Photos from the image-classification dataset "database" in the GitHub repository Cirtoyt/rock-paper-scissors-CCN-AI. Its 3 classes are: paper, rock, scissors.

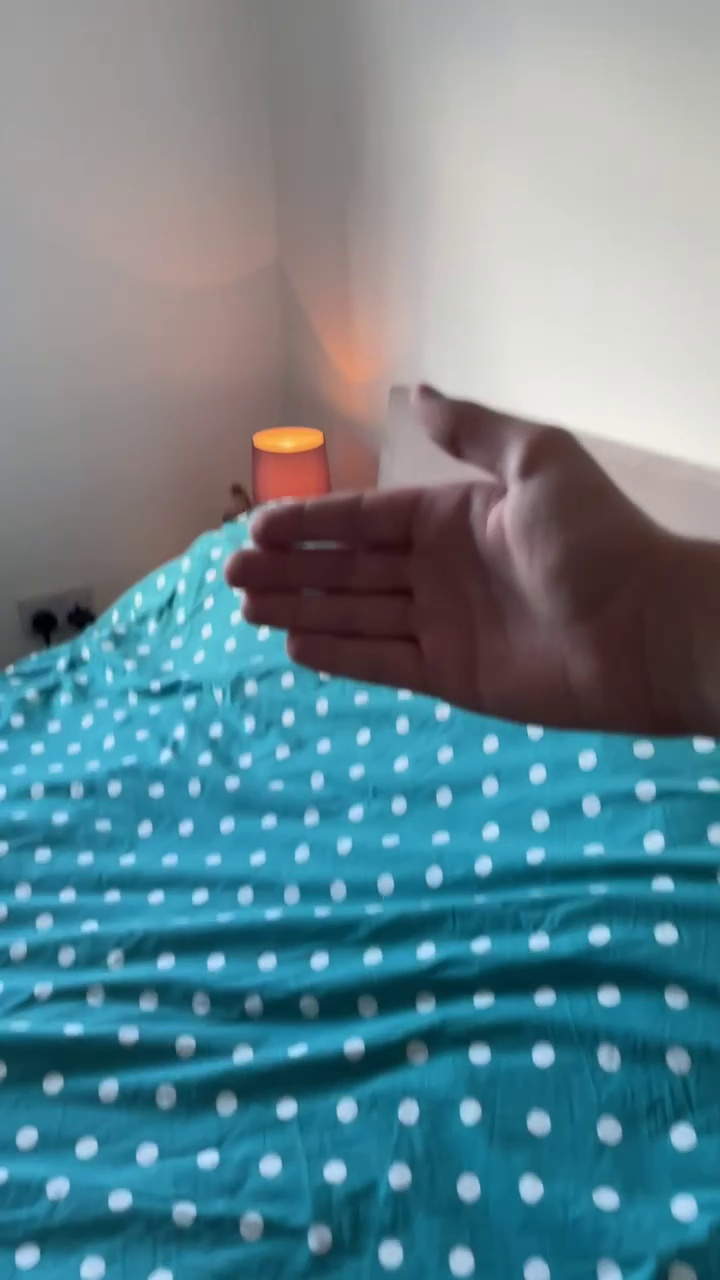
Label: paper

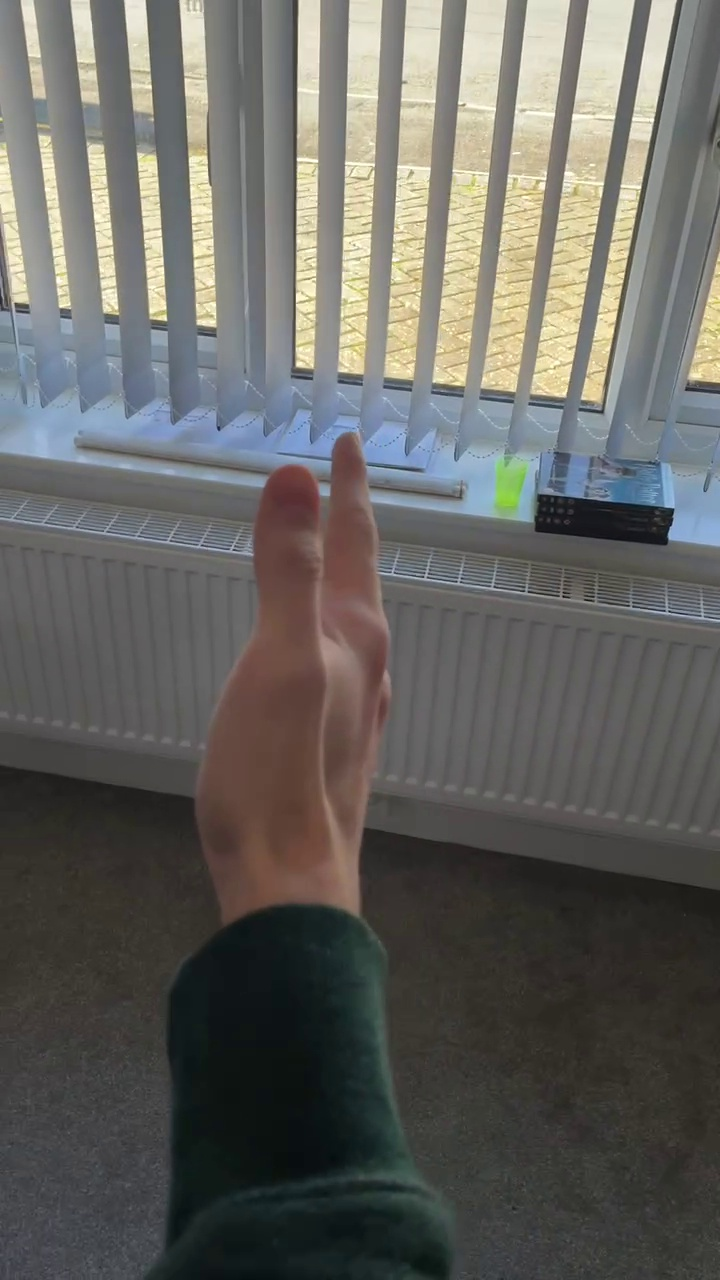
Label: paper

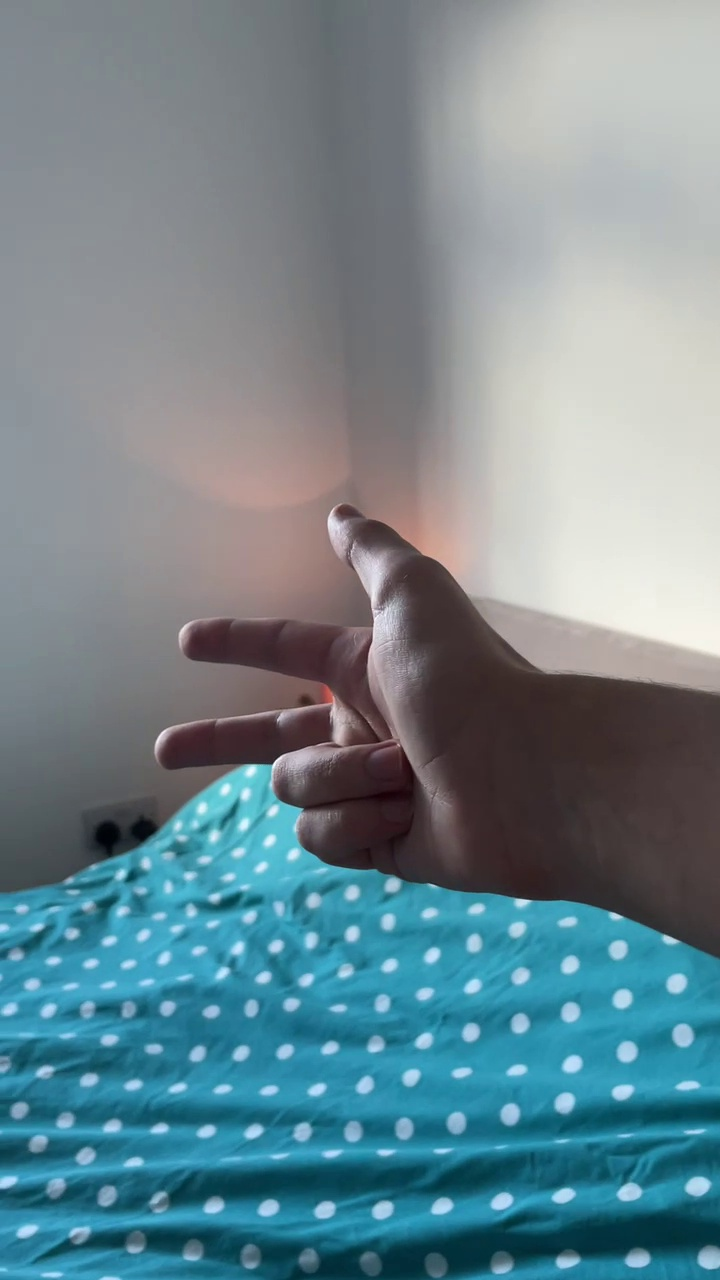
Label: scissors

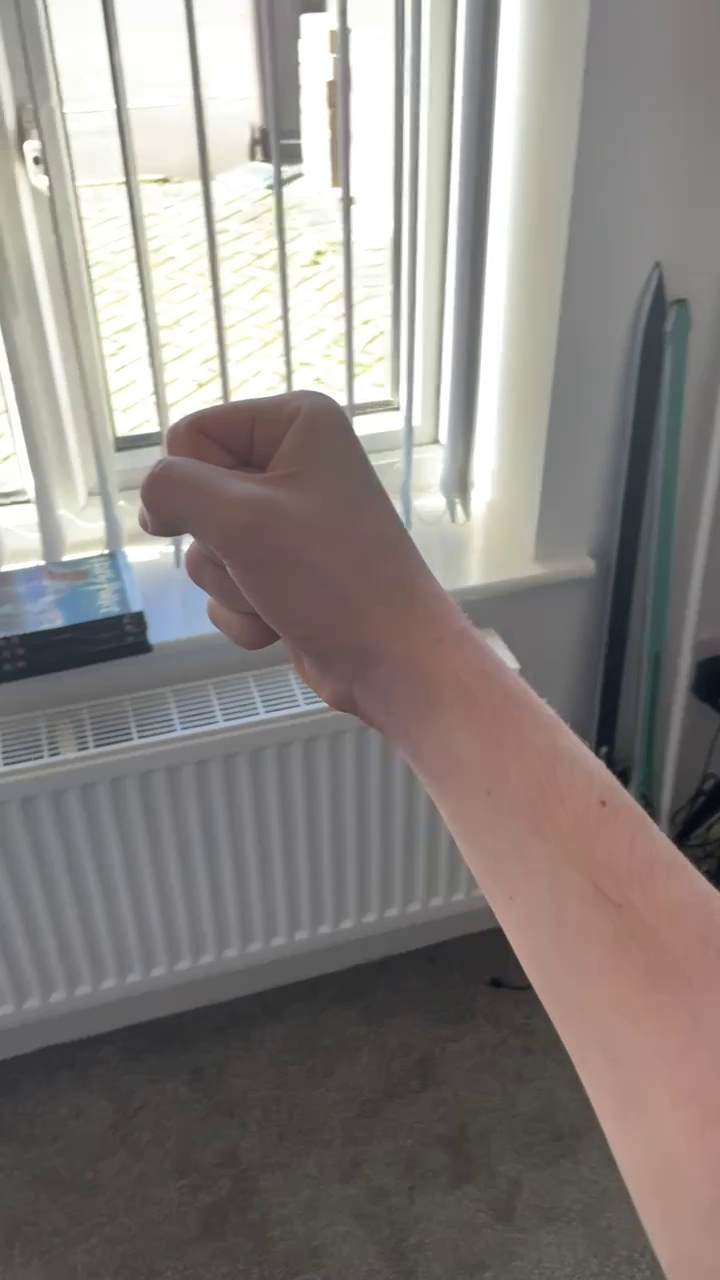
Label: rock

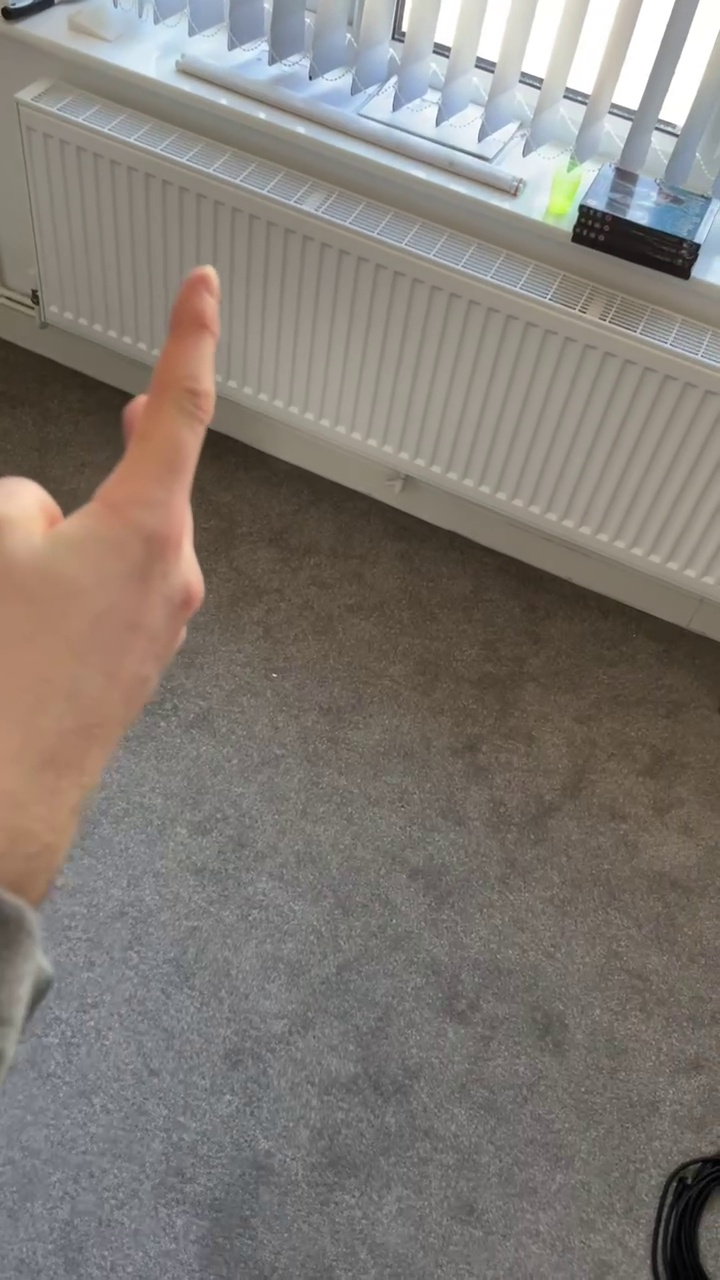
Label: scissors

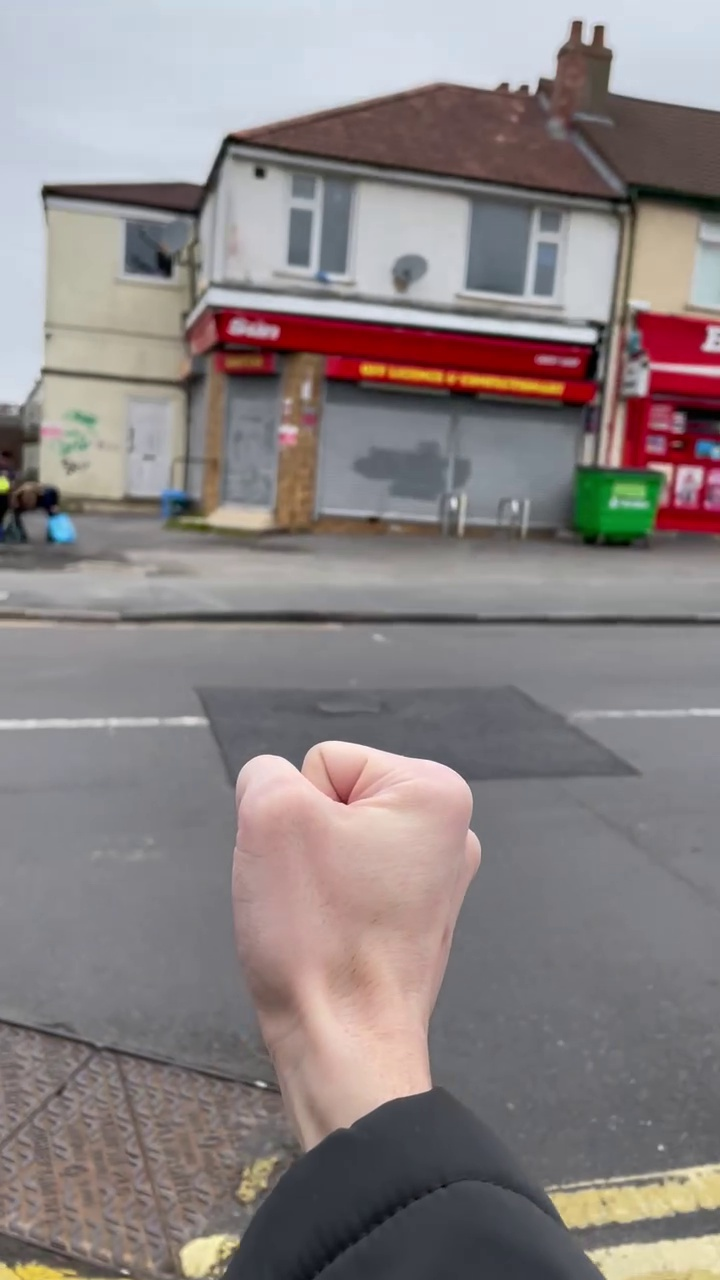
Label: rock
